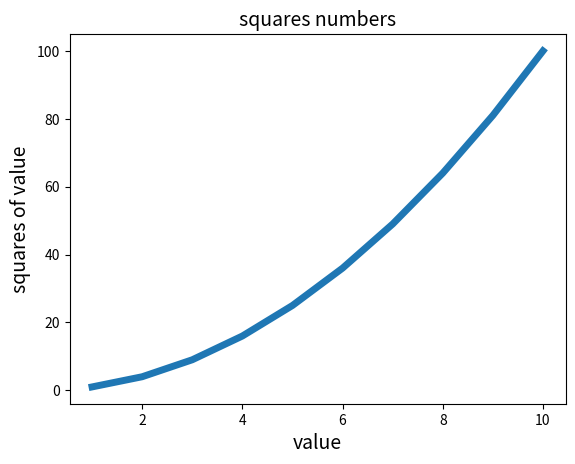

The matplotlib source for this figure:
import matplotlib.pyplot as plt
input_values = [1, 2, 3, 4, 5, 6, 7, 8, 9, 10]
squares = [1, 4, 9, 16, 25, 36, 49, 64, 81, 100]
plt.plot(input_values,squares, linewidth=5)
plt.title('squares numbers', fontsize=14)
plt.xlabel('value', fontsize=14)
plt.ylabel('squares of value', fontsize=14)
plt.show()